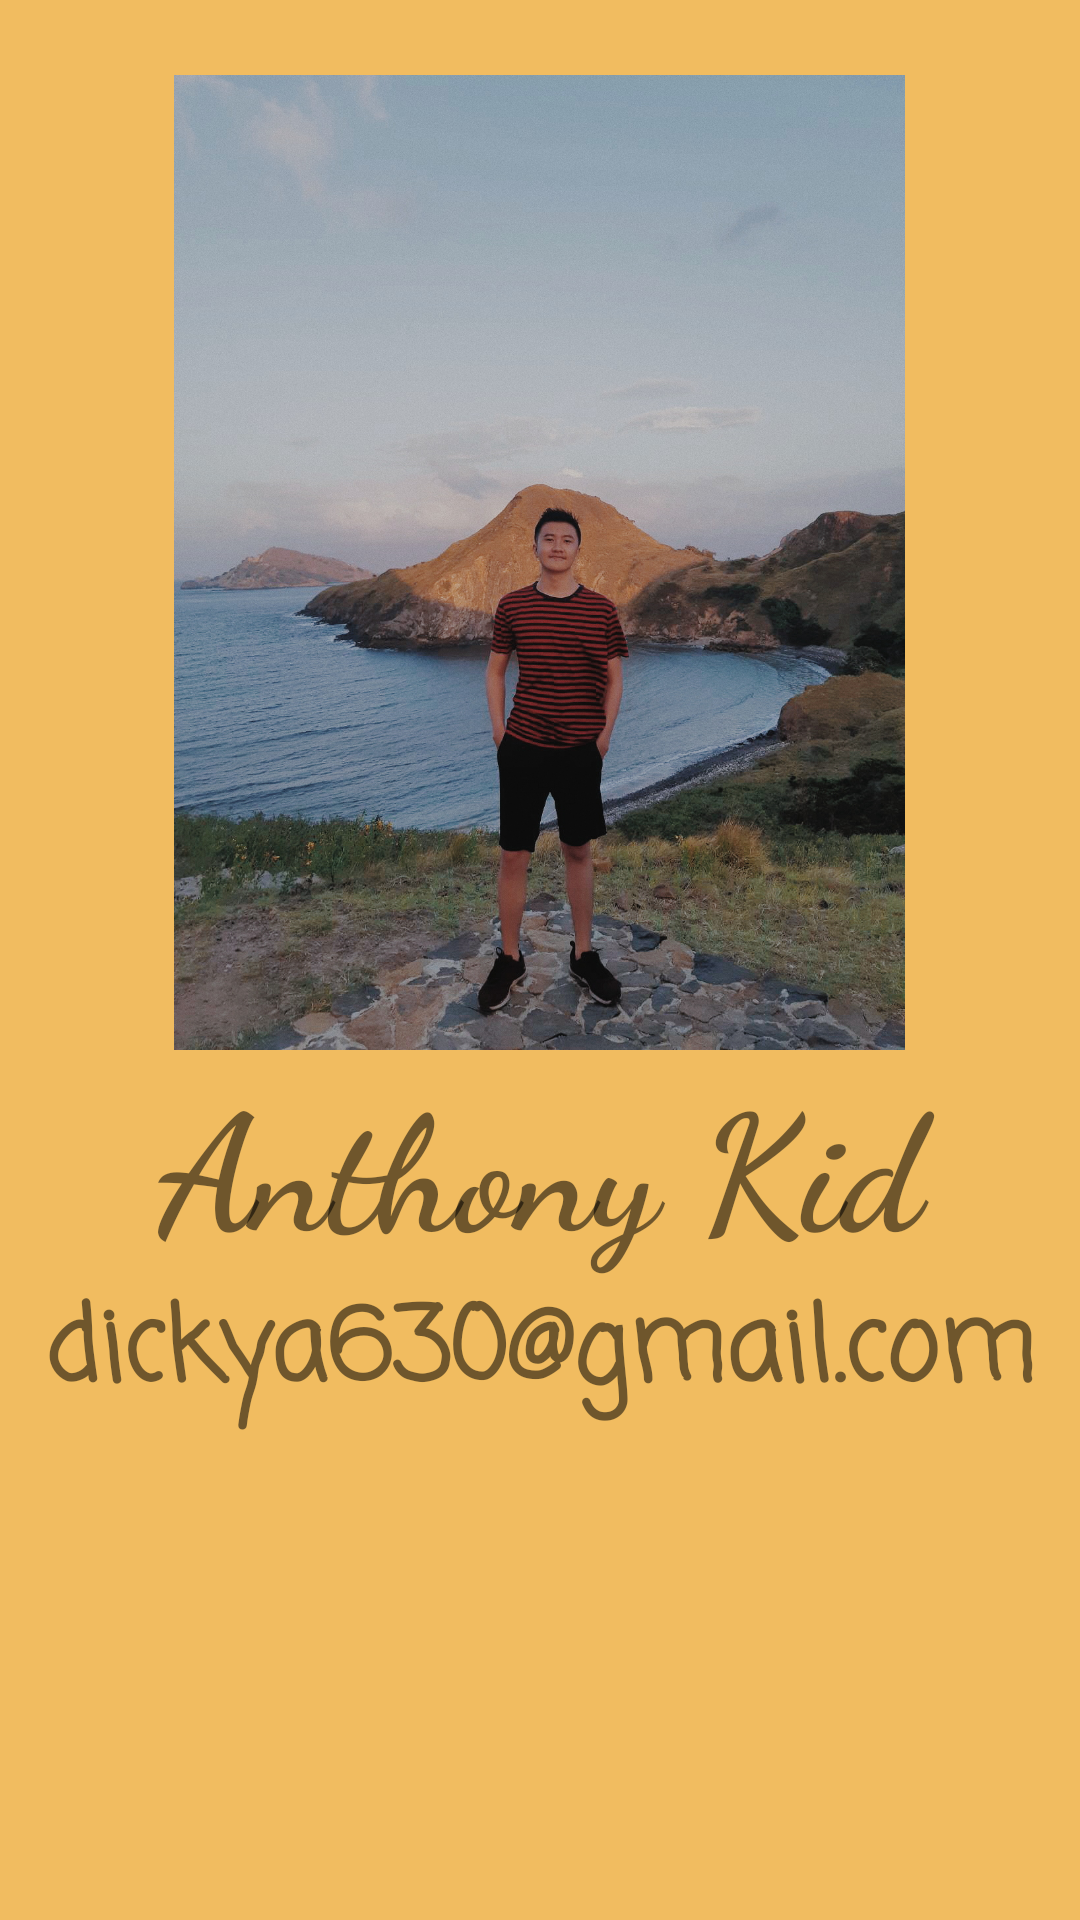

Layout XML and referenced resources for this Android screen:
<!-- AndroidManifest.xml: application theme Theme.DicodingSubmission1 -->
<!-- res/layout/activity_about.xml -->
<?xml version="1.0" encoding="utf-8"?>
<ScrollView xmlns:android="http://schemas.android.com/apk/res/android"
    android:id="@+id/activity_main"
    android:layout_width="match_parent"
    android:layout_height="match_parent"
    android:background="#F1BC60">

    <LinearLayout
        android:layout_width="match_parent"
        android:layout_height="wrap_content"
        android:orientation="vertical">

        <ImageView
            android:layout_gravity="center"
            android:layout_width="wrap_content"
            android:layout_height="350dp"
            android:paddingTop="25dp"
            android:adjustViewBounds="true"
            android:scaleType="fitXY"
            android:src="@drawable/padar" />

        <TextView
            android:id="@+id/nama"
            android:layout_width="fill_parent"
            android:layout_height="wrap_content"
            android:fontFamily="cursive"
            android:text="Anthony Kid"
            android:textAlignment="center"
            android:textSize="54sp"
            android:textStyle="bold" />

        <TextView
            android:id="@+id/textView3"
            android:layout_width="fill_parent"
            android:layout_height="wrap_content"
            android:fontFamily="casual"
            android:text="dickya630@gmail.com"
            android:textAlignment="center"
            android:textSize="34sp"
            android:textStyle="bold" />

    </LinearLayout>
</ScrollView>
<!-- resources referenced by this layout -->
<resources>
  <!-- drawable padar: jpg bitmap (drawable, 922378 bytes) -->
  <style name="Theme.DicodingSubmission1" parent="Theme.MaterialComponents.DayNight.DarkActionBar">
          
          <item name="colorPrimary">@color/purple_500</item>
          <item name="colorPrimaryVariant">@color/purple_700</item>
          <item name="colorOnPrimary">@color/white</item>
          
          <item name="colorSecondary">@color/teal_200</item>
          <item name="colorSecondaryVariant">@color/teal_700</item>
          <item name="colorOnSecondary">@color/black</item>
          
          <item name="android:statusBarColor" tools:targetApi="l">?attr/colorPrimaryVariant</item>
          
      </style>
  <!-- not gathered from this repository: default colours our renderer supplied (Android Studio template values) -->
  <color name="purple_500">#FF6200EE</color>
  <color name="purple_700">#FF3700B3</color>
  <color name="teal_200">#FF03DAC5</color>
  <color name="teal_700">#FF018786</color>
  <color name="black">#FF000000</color>
  <color name="white">#FFFFFFFF</color>
</resources>
